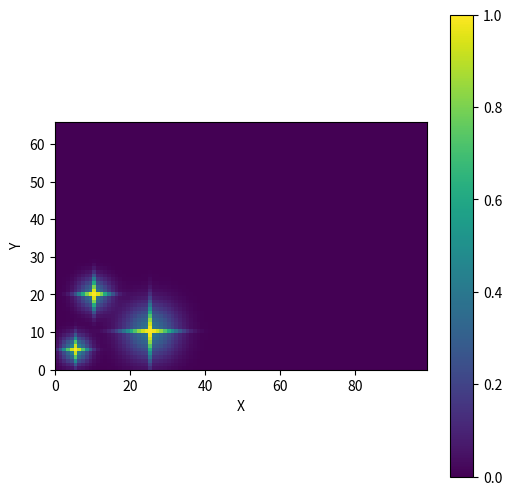

Generate this figure with matplotlib:
import numpy as np
import matplotlib.pyplot as plt

class GaussianCrossPSF(object):
    """ 
    Class to generate star-like pixel art using Gaussian function and masking.
    """
    def __init__(self, amplitude=1):
        """
        Initialize the GaussianCrossPSF class

        Args:
            amplitude (float): Amplitude of the Gaussian function
        
        """
        self.amplitude = amplitude

    def generate_cross_psf(self, x_center, y_center, stddev, background_factor, size=(300, 200)):
        """
        Generate Stars using Gaussian

        Function to generate a star-like pixel art using gaussian function and masking.

        Args:
            x_center (float): x coordinate of the center of the star
            y_center (float): y coordinate of the center of the star
            stddev (float): Standard deviation of the Gaussian function to control the size
            background_factor (float): A number from 0 to 1 to tune the masking
            size (tuple): Size of the output image

        Returns:
            np.ndarray: A 2D numpy array representing the star
        
        """
        x = np.linspace(0, size[0]-1, size[0])
        y = np.linspace(0, size[1]-1, size[1])
        x, y = np.meshgrid(x, y)
        
        # Calculate the Gaussian
        psf = self.amplitude * np.exp(-((x - x_center)**2 + (y - y_center)**2) / (2 * stddev**2))
        
        # Calculate the Gaussian along the x and y axes
        psf_x = self.amplitude * np.exp(-((x - x_center)**2) / (2 * stddev**2))
        psf_y = self.amplitude * np.exp(-((y - y_center)**2) / (2 * stddev**2))
        
        # Create a mask that retains higher values along the x and y axes
        mask_x = np.abs(y - y_center) <= 1e-5
        mask_y = np.abs(x - x_center) <= 1e-5
        
        # Apply the mask to the PSF values
        psf_cross = background_factor * psf
        psf_cross[mask_x] = psf_x[mask_x]
        psf_cross[mask_y] = psf_y[mask_y]
        
        return psf_cross

    def plot_multiple_cross_psfs(self, centers_stddevs, size=(300, 200)):
        """
        Plot Multiple Stars
        
        Function to plot multiple star-like pixel art using gaussian function and masking.

        Args:
            centers_stddevs (list): A list of tuples containing the x_center, y_center, stddev, and background_factor of each star
            size (tuple): Size of the output image

        """

        combined_psf = np.zeros((size[1], size[0]))
        
        for (x_center, y_center, stddev, background_factor) in centers_stddevs:
            psf_cross = self.generate_cross_psf(x_center, y_center, stddev, background_factor, size=size)
            combined_psf += psf_cross
        
        plt.figure(figsize=(6, 6))
        plt.imshow(combined_psf, extent=(0, size[0]-1, 0, size[1]-1), origin='lower')
        plt.colorbar()
        plt.xlabel('X')
        plt.ylabel('Y')
        plt.show()

# Example:
def main():
    psf = GaussianCrossPSF(amplitude=1)
    centers_stddevs = [(5, 5, 2.5, 0.5), (10, 20, 3, 0.4), (25, 10, 5, 0.4)]
    psf.plot_multiple_cross_psfs(centers_stddevs, size=(100, 67))

if __name__ == '__main__':
    main()
